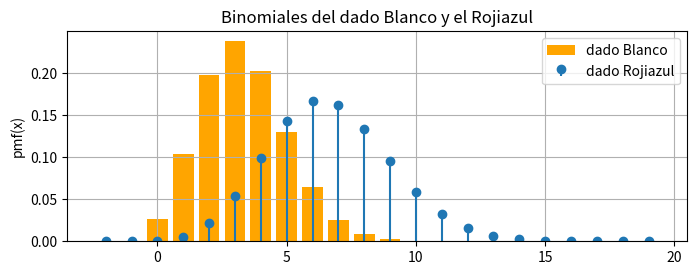
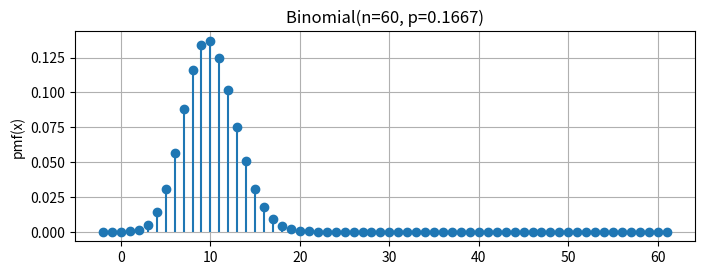
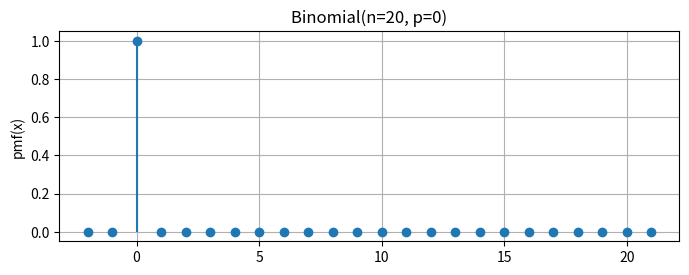

Python code for these plots, in order:
# importamos paquetes aquí
import numpy as np
from scipy import stats
import matplotlib.pyplot as plt

# Respuesta
print('Se pide comparar P(B=10) con P(RyA=10)')
print('siendo B: nº de 5s con el dado Blanco, R: nº de 5s con el rojo y A: nº de 5s con el dado Azul.')

print('Los tres dados se tiran el mismo nº de veces (20), es como si un dado rojiazul se tirase 40 veces, por lo que el nº de cincos '
      'obtenidos con ese dado de dos colores será mayor que con el blanco, que solo se tira 20 veces.')

# calculamos las probabilidades
print('B: v.a. nº de 5 en 20 tiradas con dado blanco, B~Binomial(n=20,p=1/6)')
print('De la misma forma R~Binomial(n=20,p=1/6) y A~Binomial(n=20,p=1/6)')
print('El nº de 5 entre R y A se puede modelar así RyA~Binomial(n=2*20,p=1/6), es como si fuese un único dado que se tira 40 veces.')

# creamos las 3 v.a
B = stats.binom(n=20,p=1/6)
R = stats.binom(n=20,p=1/6)
A = stats.binom(n=20,p=1/6)
RyA = stats.binom(n=2*20,p=1/6)

pBigual10 = B.pmf(10)
pRyAigual10 = RyA.pmf(10)

print('La P(B=10) = ', pBigual10)
print('La P(RyA=10) = ', pRyAigual10)
print('Se confirma que P(RyA=10) es más probable que P(B=10)')

# visualmente para entender qué pasa con ambas distribuciones y que ocurre en 10
xs = range(-2, 20)

# pinta sincronizadametne ambas funciones
fig = plt.figure(1, figsize=(8, 6))
ax1 = plt.subplot(2,1,1)
plt.bar(xs, R.pmf(xs), color = 'orange', label='dado Blanco')
plt.stem(xs, RyA.pmf(xs), basefmt='none', label='dado Rojiazul')
plt.ylabel('pmf(x)')
plt.grid()
plt.legend()
plt.title('Binomiales del dado Blanco y el Rojiazul')
plt.show()

print('Ojo, si nos hubíesen preguntado por la prob. de obtener exactamente 3 cincos en lugar de  10, la respuesta sería la contraria ...')

# Razonamiento alternativo

print('Sabiendo que la Binomial es reproductiva, y que: ')
print('  Dado rojo: R~Binomial(n=20,p=1/6)')
print('  Dado azul: A~Binomial(n=20,p=1/6)')
print('La v.a. X: "nº de cincos entre los dados rojo y azul en 20 tiradas" es exactamente X=R+A, '
      'como R y A tienen la misma p, entonces se cumple que X ~ Binomial(n = 20 + 20, p=1/6), la misma '
      'distribución a la que se había llegado de forma intuitiva.')

# Respuesta
print('Se pide P(B>3 & A=10)')
print('Son sucesos independientes, por lo que  P(B>3 & A=10) =  P(B>3) * P(A=10)')

pBmayor3 = 1 - B.cdf(3)
pAigual10 = A.pmf(10)

print('P(B>3) = 1 - P(B<=3) = 1 - cdf(3) = ', pBmayor3)
print('P(A=10) = pmf(10) = ', pAigual10)
print('Por tanto, P(B>3 & A=10) =  P(B>3) * P(A=10) = ', pBmayor3*pAigual10)

# Respuesta
print('La v.a. X  = B + R + A (la suma del nº de 5 obtenidos con los 3 dados)')
print('Las v.a. B, R y A siguen la misma B(n=20, p=1/6), con la misma p')
print('La distribución binomial es reproductiva, la suma B + R + A sigue una binomial')
print('Luego X ~ B(n=3*20, p=1/6)')

n = 3*20
p = 1/6
X = stats.binom(n=n,p=p)

# visualmente es así
# puntos en los que se evalua las funciones para representarlas
xs = range(-2, 62)

# pinta sincronizadametne ambas funciones
fig = plt.figure(1, figsize=(8, 6))
ax1 = plt.subplot(2,1,1)
plt.stem(xs, X.pmf(xs), basefmt='none')
plt.ylabel('pmf(x)')
plt.grid()
plt.title(f'Binomial(n={n}, p={round(p,4)})')
plt.show()

# Respuesta
print('Al menos 7 cincos con los 3 dados en los 20 lanzamientos implica calcular P(X>=7)')

prob = 1 - (X.cdf(7) - X.pmf(7))
print('P(X>=7) = 1 - P(X<7) = 1 - [cdf(7) - pmf(7)] =', prob)

# Respuesta
print('Es más probable que X=0 ya que es algo que puede ocurrir, aunque con baja probabilidad')
print('Sin embargo, X = 150 tiene probabilidad nula ya que como máximo se tienen 20*3 = 60 cincos')

# calculamos
pXigual0 = X.pmf(0)
pXigual150 =  X.pmf(150)
print('La probabiliad P(X=0)= ', pXigual0)
print('La probabiliad P(X=150)= ', pXigual150)
print('Por tanto, P(X=0) es menor que  P(X=150), es decir, '
      'se comprueba que X=0 es más probable que X=150.')

# Respuesta
print('Para que ocurra eso seguro la probabilidad de obtener un 5 tiene que ser nula.')
print('Eso significa que la probabilidad de éxito p=0 en la binomial')

# calculamos
n=20
p=0
B_trucado = stats.binom(n=n,p=p)
pB2igual0 = B_trucado.pmf(0)
print('La probabiliad P(X=0)= ', pB2igual0)

# visualmente el dato blanco trucado tendría esta distribución

xs = range(-2, 22)
fig = plt.figure(1, figsize=(8, 6))
ax1 = plt.subplot(2,1,1)
plt.stem(xs, B_trucado.pmf(xs), basefmt='none')
plt.ylabel('pmf(x)')
plt.grid()
plt.title(f'Binomial(n={n}, p={round(p,4)})')
plt.show()
